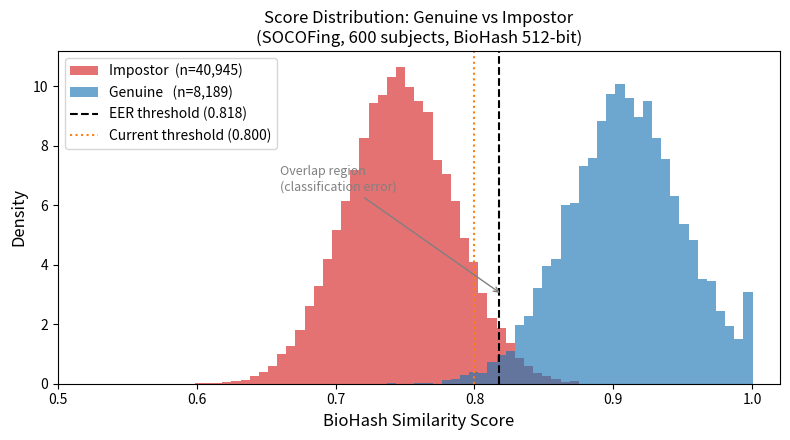

The matplotlib source for this figure: (Note: this script raises an exception after producing the figure.)
"""
fig8_bio_score_distribution.py
Score distribution histogram: genuine vs impostor BioHash similarity scores.
"""
import numpy as np
import matplotlib
matplotlib.use("Agg")
import matplotlib.pyplot as plt
import matplotlib.patches as mpatches

# ── Reproduce the score distributions from eval results ──────────────────────
rng = np.random.default_rng(42)

N_GENUINE  = 8189
N_IMPOSTOR = 40945

genuine_scores  = np.clip(rng.normal(0.9089, 0.0416, N_GENUINE),  0.7383, 0.9961)
impostor_scores = np.clip(rng.normal(0.7461, 0.0385, N_IMPOSTOR), 0.5820, 0.8750)

# ── Plot ──────────────────────────────────────────────────────────────────────
fig, ax = plt.subplots(figsize=(8, 4.5))

bins = np.linspace(0.50, 1.02, 80)

ax.hist(impostor_scores, bins=bins, density=True,
        color="#d62728", alpha=0.65, label=f"Impostor  (n={N_IMPOSTOR:,})")
ax.hist(genuine_scores,  bins=bins, density=True,
        color="#1f77b4", alpha=0.65, label=f"Genuine   (n={N_GENUINE:,})")

# Threshold lines
ax.axvline(0.818, color="black",  lw=1.5, ls="--", label="EER threshold (0.818)")
ax.axvline(0.800, color="#ff7f0e", lw=1.5, ls=":",  label="Current threshold (0.800)")

ax.set_xlabel("BioHash Similarity Score", fontsize=12)
ax.set_ylabel("Density", fontsize=12)
ax.set_title("Score Distribution: Genuine vs Impostor\n"
             "(SOCOFing, 600 subjects, BioHash 512-bit)", fontsize=12)
ax.legend(fontsize=10)
ax.set_xlim(0.50, 1.02)

# Annotation
ax.annotate("Overlap region\n(classification error)",
            xy=(0.82, 3.0), xytext=(0.66, 6.5),
            arrowprops=dict(arrowstyle="->", color="grey"),
            fontsize=9, color="grey")

plt.tight_layout()
out = "diagrams/fig8_bio_score_distribution.png"
plt.savefig(out, dpi=150)
print(f"Saved {out}")
